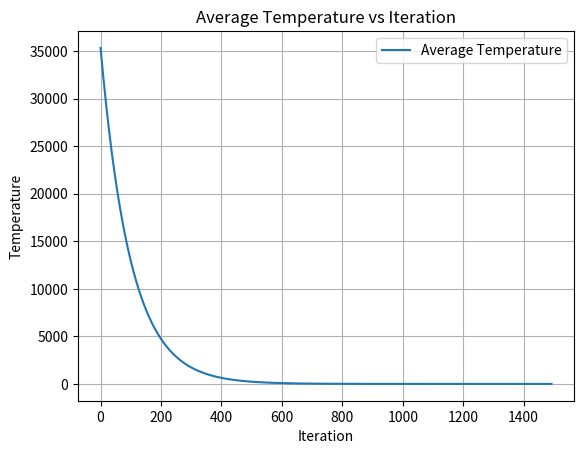
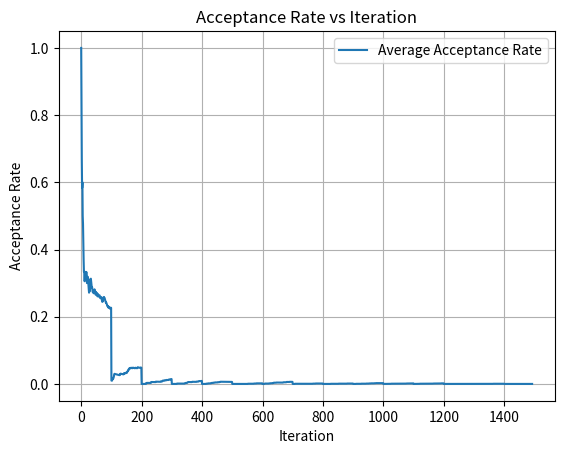
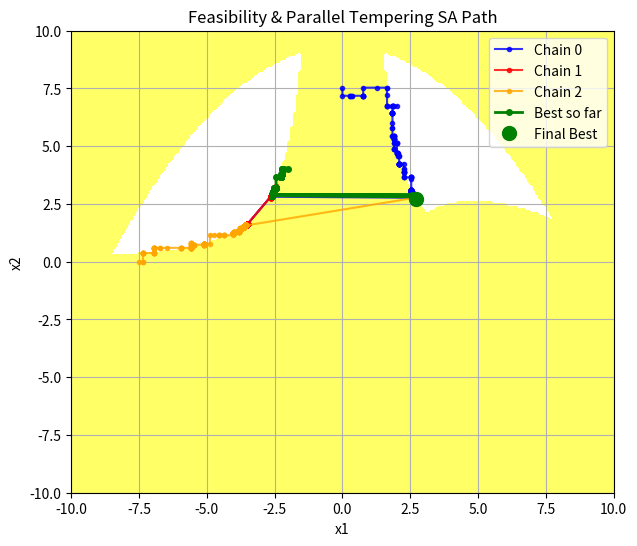
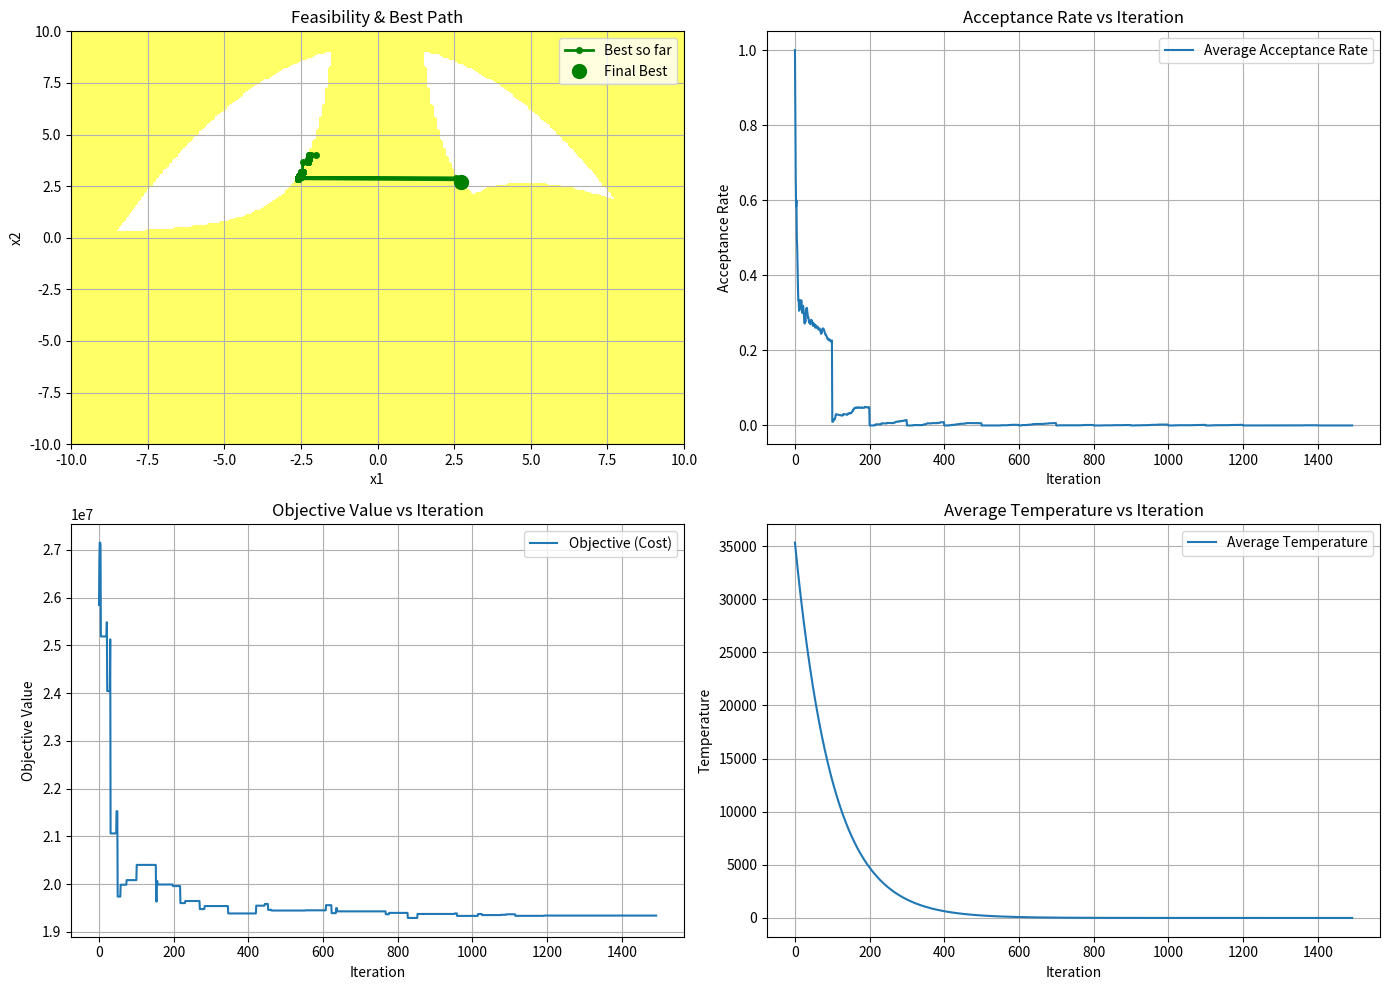

Python code for these plots, in order:
import numpy as np
import random
import math
import matplotlib.pyplot as plt

###############################################################################
#                           PROBLEM DEFINITION                                #
###############################################################################
def my_obj(r):
    """
    Weight = sum of volumes * density
      6 bars with radius r1, length=9.14
      4 bars with radius r2, length=9.14*sqrt(2)
    """
    length = 9.14
    density = 7860
    # 6 bars of radius r[0], 4 of radius r[1]
    weight = (
        6 * np.pi * r[0]**2 * length
      + 4 * np.pi * r[1]**2 * length * np.sqrt(2)
    ) * density
    return weight

def my_nonlincon(x):
    """
    Returns g = [g1, g2, g3].
    If g[i] > 0 => constraint i is violated.
    
    g1(x) = 20 - x1^2*x2       < 0
    g2(x) = 1 - ((x1 + x2 -5)^2/30) - ((x1 - x2 -12)^2/120) < 0
    g3(x) = x1^2 + 8*x2 - 75  < 0
    """
    x1, x2 = x[0], x[1]
    g1 = 20 - x1**2 * x2
    g2 = 1 - ((x1 + x2 - 5)**2 / 30.0) - ((x1 - x2 - 12)**2 / 120.0)
    g3 = x1**2 + 8*x2 - 75

    return np.array([g1, g2, g3])

def my_is_feasible(x):
    """
    Check if all constraints are satisfied (<= 0).
    """
    g = my_nonlincon(x)
    return np.all(g <= 0)


###############################################################################
#         PARALLEL TEMPERING SA (Generic for 2-variable problem)              #
###############################################################################
def parallel_tempering_sa(pt_config):
    """
    Parallel Tempering SA reading parameters from 'pt_config'.
    
    Keys needed in pt_config:
      - x0_list (list of initial guesses, shape (n_chains, 2))
      - T0_list (list of initial temperatures)
      - bounds: [ (x1_min, x1_max), (x2_min, x2_max) ]
      - max_iter, swap_interval, adapt_interval,
      - penalty_alpha_init, penalty_growth,
      - step_size_init, adapt_factor,
      - no_improve_limit, min_temp
    """
    x0_list     = pt_config["x0_list"]     # list of initial x for each chain
    T0_list     = pt_config["T0_list"]     # list of initial temps
    bounds      = pt_config["bounds"]      # e.g. [(-10,10), (-10,10)]
    max_iter    = pt_config.get("max_iter", 3000)
    swap_int    = pt_config.get("swap_interval", 100)
    adapt_int   = pt_config.get("adapt_interval", 100)
    penalty_alpha_init = pt_config.get("penalty_alpha_init", 1e6)
    penalty_growth     = pt_config.get("penalty_growth", 2.0)
    step_size_init     = pt_config.get("step_size_init", 0.01)
    adapt_factor       = pt_config.get("adapt_factor", 1.2)
    no_improve_limit   = pt_config.get("no_improve_limit", 800)
    min_temp           = pt_config.get("min_temp", 1e-9)

    n_chains = len(x0_list)
    assert n_chains == len(T0_list), "Must have the same number of x0_list and T0_list entries!"

    # Data structures for each chain
    chain_x   = [list(x0_list[i]) for i in range(n_chains)]  # current solution
    chain_E   = [None]*n_chains                             # current energy
    chain_T   = [T0_list[i] for i in range(n_chains)]       # current temperature
    chain_step= [step_size_init]*n_chains
    chain_accept_count = [0]*n_chains

    # Keep entire path for each chain to plot later
    chain_paths = [[] for _ in range(n_chains)]

    # penalty alpha (for constraints)
    penalty_alpha = penalty_alpha_init

    def penalty_function(x):
        """
        Quadratic penalty for any constraint violation:
        sum of violation^2 * penalty_alpha
        """
        g = my_nonlincon(x)
        viol = g[g > 0]  # violation parts
        if len(viol) == 0:
            return 0.0
        return penalty_alpha * np.sum(viol**2)

    def energy(x):
        return my_obj(x) + penalty_function(x)

    def clamp(x):
        """
        Enforce bounds: x[i] in [bounds[i][0], bounds[i][1]].
        """
        return [
            min(max(x[i], bounds[i][0]), bounds[i][1]) for i in range(len(x))
        ]

    def get_neighbor(x, step):
        """
        Randomly perturb one dimension in [-step, +step].
        """
        y = x[:]
        idx = random.randint(0, len(x)-1)
        y[idx] += random.uniform(-step, step)
        return clamp(y)

    # Initialize
    for c in range(n_chains):
        chain_x[c] = clamp(chain_x[c])
        chain_E[c] = energy(chain_x[c])
        chain_paths[c].append(chain_x[c][:])

    # Best so far
    best_x = chain_x[0][:]
    best_E = chain_E[0]
    for i in range(1, n_chains):
        if chain_E[i] < best_E:
            best_E = chain_E[i]
            best_x = chain_x[i][:]

    # Logs
    temp_history  = []
    accept_history= []
    best_history  = []

    # For stopping
    last_improve_iter = 0
    feasible_in_interval = 0
    penalty_check_interval = 200

    # Main loop
    for iteration in range(max_iter):
        best_history.append(best_x[:])

        # Each chain proposes a move
        for c in range(n_chains):
            candidate = get_neighbor(chain_x[c], chain_step[c])
            cand_E = energy(candidate)

            if cand_E < chain_E[c]:
                # accept better
                chain_x[c] = candidate
                chain_E[c] = cand_E
                chain_accept_count[c] += 1
            else:
                # maybe accept worse
                deltaE = cand_E - chain_E[c]
                T_use  = max(chain_T[c], min_temp)
                accept_prob = math.exp(-deltaE / T_use) if deltaE>0 else 1.0
                if random.random() < accept_prob:
                    chain_x[c] = candidate
                    chain_E[c] = cand_E
                    chain_accept_count[c] += 1

            # store path
            chain_paths[c].append(chain_x[c][:])

            # update global best
            if chain_E[c] < best_E:
                best_E = chain_E[c]
                best_x = chain_x[c][:]
                last_improve_iter = iteration

        # Swap if needed
        if (iteration+1) % swap_int == 0 and n_chains > 1:
            for c in range(n_chains-1):
                E1, E2 = chain_E[c], chain_E[c+1]
                T1, T2 = max(chain_T[c], min_temp), max(chain_T[c+1], min_temp)
                arg = (E1 - E2)*(1/T1 - 1/T2)
                if arg > 700:
                    swap_prob = 1.0
                elif arg < -700:
                    swap_prob = 0.0
                else:
                    swap_prob = math.exp(arg)
                if random.random() < swap_prob:
                    # swap solutions
                    chain_x[c], chain_x[c+1] = chain_x[c+1], chain_x[c]
                    chain_E[c], chain_E[c+1] = chain_E[c+1], chain_E[c]
                    # keep chain_paths consistent
                    chain_paths[c][-1], chain_paths[c+1][-1] = chain_paths[c+1][-1], chain_paths[c][-1]

        # Logging
        avg_T = sum(chain_T)/n_chains
        total_accept = sum(chain_accept_count)
        avg_accept_rate = total_accept / ((iteration+1)*n_chains)
        temp_history.append(avg_T)
        accept_history.append(avg_accept_rate)

        # Penalty adaptation
        if my_is_feasible(best_x):
            feasible_in_interval += 1

        if (iteration+1) % penalty_check_interval == 0:
            if feasible_in_interval == 0:
                penalty_alpha *= penalty_growth
            feasible_in_interval = 0

        # Step size adaptation
        if (iteration+1) % adapt_int == 0:
            for c in range(n_chains):
                ratio = chain_accept_count[c]/adapt_int
                if ratio > 0.5:
                    chain_step[c] *= adapt_factor
                elif ratio < 0.2:
                    chain_step[c] /= adapt_factor
                chain_accept_count[c] = 0

        # Cooling
        for c in range(n_chains):
            chain_T[c] = max(chain_T[c]*0.99, min_temp)

        # Stopping if no improvement
        if (iteration - last_improve_iter) > no_improve_limit:
            print(f"No improvement for {no_improve_limit} iterations. Stopping.")
            break

    # Final logs
    logs = {
        "temp_history": temp_history,
        "accept_history": accept_history,
        "best_history": best_history,
        "chain_paths": chain_paths
    }
    return best_x, best_E, logs
###############################################################################
#                     PLOT FEASIBILITY REGION + PATH                          #
###############################################################################
def plot_feasibility_and_path_2d(bounds, chain_paths, best_history, N=200, title="Feasibility & Path"):
    """
    For a 2D problem x=(x1,x2), plots the feasibility region:
      - Feasible region in white, infeasible in yellow
      - The chain paths in different colors
      - The best-so-far path in green
    """
    # Build the grid
    x1_lin = np.linspace(bounds[0][0], bounds[0][1], N)
    x2_lin = np.linspace(bounds[1][0], bounds[1][1], N)
    X1, X2 = np.meshgrid(x1_lin, x2_lin)
    feasible_mask = np.zeros_like(X1, dtype=bool)

    # Evaluate constraints
    for i in range(N):
        for j in range(N):
            xx = [X1[i,j], X2[i,j]]
            g = my_nonlincon(xx)
            feasible_mask[i,j] = np.all(g <= 0)

    # Plot
    fig, ax = plt.subplots(figsize=(7,6))
    ax.contourf(X1, X2, feasible_mask, levels=[-0.5,0.5], colors=["yellow","white"], alpha=0.6)

    # Plot each chain's path
    colors = ["blue", "red", "orange", "purple", "cyan", "magenta"]
    for c_idx, path_c in enumerate(chain_paths):
        path_c = np.array(path_c)
        col = colors[c_idx % len(colors)]
        ax.plot(path_c[:,0], path_c[:,1], '-o', color=col, label=f"Chain {c_idx}", markersize=3, alpha=0.8)

    # Plot best-so-far path in green
    best_hist = np.array(best_history)
    ax.plot(best_hist[:,0], best_hist[:,1], '-o', color='green', linewidth=2, markersize=4, label='Best so far')
    ax.plot(best_hist[-1,0], best_hist[-1,1], 'o', color='green', markersize=10, label='Final Best')

    ax.set_xlim([bounds[0][0], bounds[0][1]])
    ax.set_ylim([bounds[1][0], bounds[1][1]])
    ax.set_xlabel("x1")
    ax.set_ylabel("x2")
    ax.set_title(title)
    ax.legend()
    ax.grid(True)
    plt.show()

###############################################################################
#                           4-SUBPLOT VISUALIZATION                           #
###############################################################################
def plot_4_subplots(logs, best_history, bounds):
    """
    Creates a 4-subplot visualization:
    1. Path visualization (feasibility + best path)
    2. Cost (objective) over iterations
    3. Acceptance probability over iterations
    4. Temperature over iterations
    """
    fig, axs = plt.subplots(2, 2, figsize=(14, 10))

    # 1. Path visualization
    # Replicate the feasibility plot, but only plot the best path
    x1_lin = np.linspace(bounds[0][0], bounds[0][1], 200)
    x2_lin = np.linspace(bounds[1][0], bounds[1][1], 200)
    X1, X2 = np.meshgrid(x1_lin, x2_lin)
    feasible_mask = np.zeros_like(X1, dtype=bool)
    for i in range(200):
        for j in range(200):
            xx = [X1[i,j], X2[i,j]]
            g = my_nonlincon(xx)
            feasible_mask[i,j] = np.all(g <= 0)
    axs[0, 0].contourf(X1, X2, feasible_mask, levels=[-0.5, 0.5], colors=["yellow", "white"], alpha=0.6)
    best_hist = np.array(best_history)
    axs[0, 0].plot(best_hist[:, 0], best_hist[:, 1], '-o', color='green', linewidth=2, markersize=4, label='Best so far')
    axs[0, 0].plot(best_hist[-1, 0], best_hist[-1, 1], 'o', color='green', markersize=10, label='Final Best')
    axs[0, 0].set_xlim([bounds[0][0], bounds[0][1]])
    axs[0, 0].set_ylim([bounds[1][0], bounds[1][1]])
    axs[0, 0].set_xlabel("x1")
    axs[0, 0].set_ylabel("x2")
    axs[0, 0].set_title("Feasibility & Best Path")
    axs[0, 0].legend()
    axs[0, 0].grid(True)

    # 2. Cost (objective) over iterations
    costs = [my_obj(x) for x in best_history]
    axs[1, 0].plot(costs, label="Objective (Cost)")
    axs[1, 0].set_xlabel("Iteration")
    axs[1, 0].set_ylabel("Objective Value")
    axs[1, 0].set_title("Objective Value vs Iteration")
    axs[1, 0].grid(True)
    axs[1, 0].legend()

    # 3. Acceptance probability over iterations
    axs[0, 1].plot(logs["accept_history"], label="Average Acceptance Rate")
    axs[0, 1].set_xlabel("Iteration")
    axs[0, 1].set_ylabel("Acceptance Rate")
    axs[0, 1].set_title("Acceptance Rate vs Iteration")
    axs[0, 1].grid(True)
    axs[0, 1].legend()

    # 4. Temperature over iterations
    axs[1, 1].plot(logs["temp_history"], label="Average Temperature")
    axs[1, 1].set_xlabel("Iteration")
    axs[1, 1].set_ylabel("Temperature")
    axs[1, 1].set_title("Average Temperature vs Iteration")
    axs[1, 1].grid(True)
    axs[1, 1].legend()

    plt.tight_layout()
    plt.show()

###############################################################################
#                               MAIN DEMO                                     #
###############################################################################
if __name__=="__main__":
    # SA config
    pt_config = {
        "x0_list": [
            [0.0, 7.5],  # chain0 initial guess
            [-2, 4], # chain1 initial guess
            [-7.5, 0], # chain2 initial guess
        ],
        "T0_list": [100e3, 5e3, 1e3],     # initial temperatures
        "bounds": [(-10, 10), (-10, 10)],
        "max_iter": 2000,
        "swap_interval": 500,
        "adapt_interval": 100,
        "penalty_alpha_init": 1e6,
        "penalty_growth": 2.0,
        "step_size_init": 0.5,
        "adapt_factor": 1.2,
        "no_improve_limit": 300,
        "min_temp": 1e-9
    }

    best_x, best_E, logs = parallel_tempering_sa(pt_config)
# Print final result
    print("\n===============================")
    print("Parallel Tempering SA COMPLETE")
    print("Best solution found:", best_x)
    print("Best 'energy' (obj + penalty):", best_E)
    # Because penalty might be zero if feasible
    print("Objective alone (x1+x2):", my_obj(best_x))
    print("Constraints:", my_nonlincon(best_x))
    print("Feasible?", my_is_feasible(best_x))

    # Plot temperature vs iteration
    plt.figure()
    plt.plot(logs["temp_history"], label="Average Temperature")
    plt.xlabel("Iteration")
    plt.ylabel("Temperature")
    plt.title("Average Temperature vs Iteration")
    plt.grid(True)
    plt.legend()
    plt.show()

    # Plot acceptance rate vs iteration
    plt.figure()
    plt.plot(logs["accept_history"], label="Average Acceptance Rate")
    plt.xlabel("Iteration")
    plt.ylabel("Acceptance Rate")
    plt.title("Acceptance Rate vs Iteration")
    plt.grid(True)
    plt.legend()
    plt.show()

    # Feasibility region + path
    plot_feasibility_and_path_2d(
        pt_config["bounds"],
        logs["chain_paths"],
        logs["best_history"],
        N=200,
        title="Feasibility & Parallel Tempering SA Path"
    )

    # 4-subplot visualization
    plot_4_subplots(
        logs,
        logs["best_history"],
        pt_config["bounds"]
    )